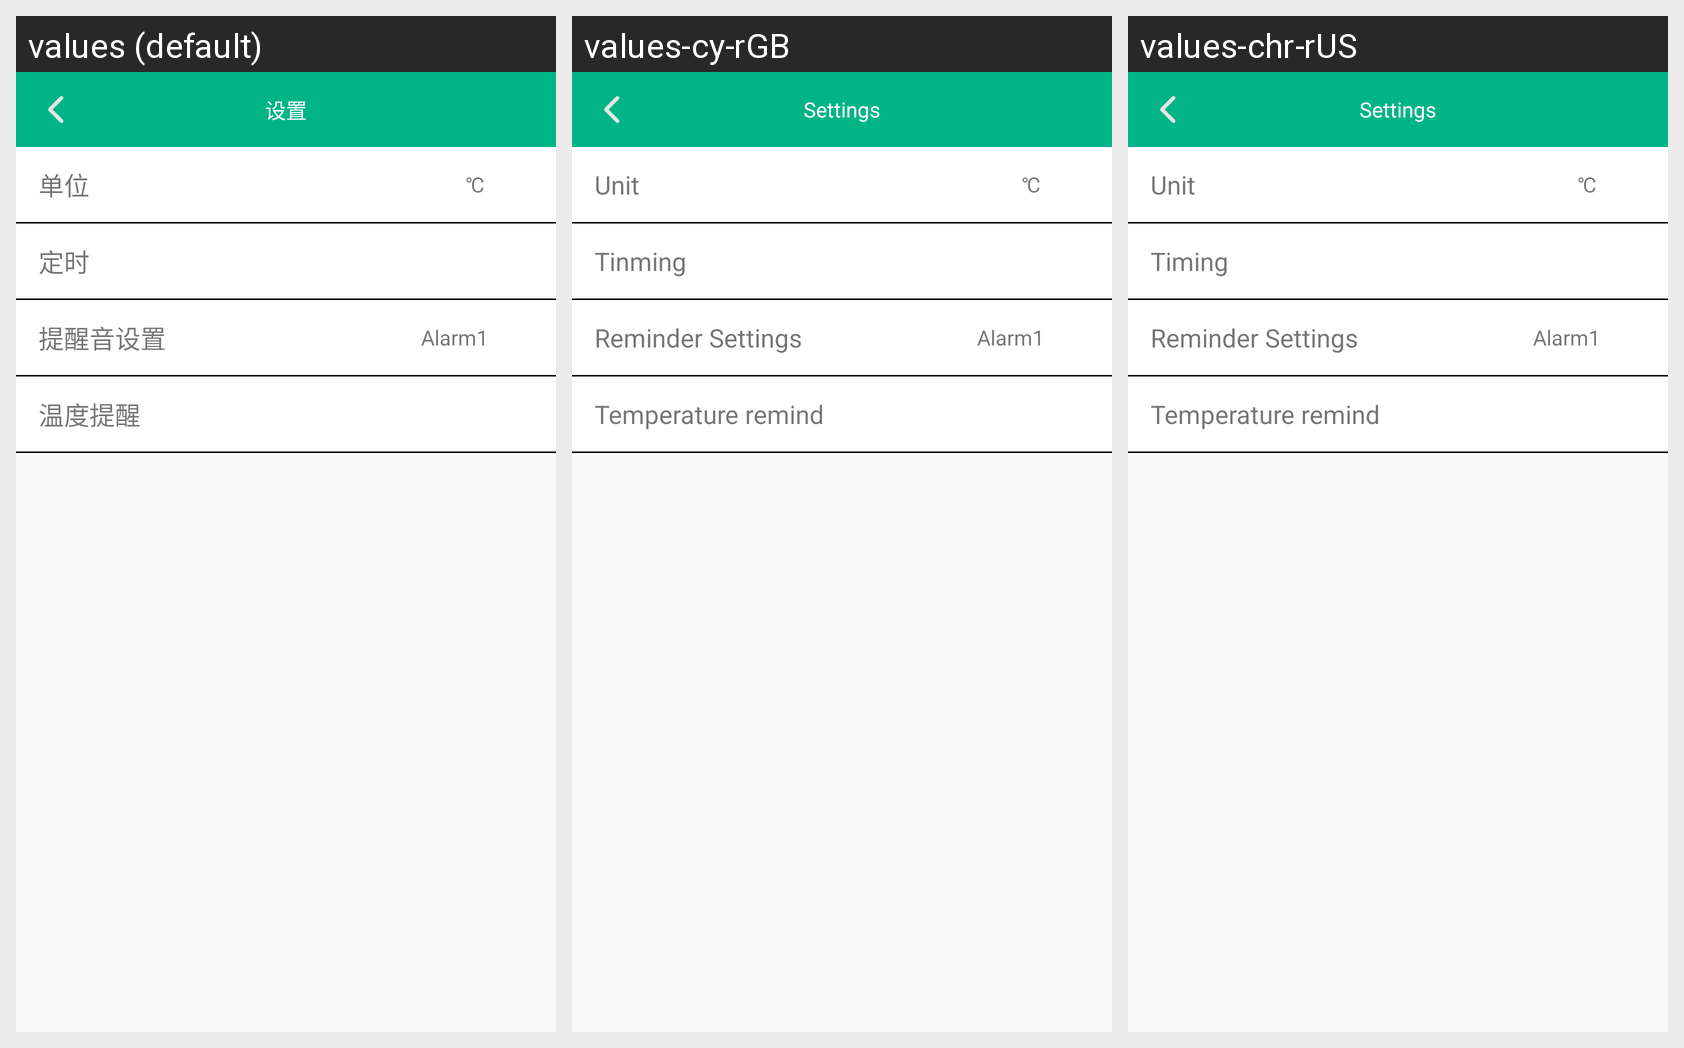

For this localized Android screen grid, give each drawn string resource with its value in every locale shown.
Android screen res/layout/activity_setting.xml rendered under 3 locales, left to right: values (default), values-cy-rGB, values-chr-rUS. Device: Nexus 5 (rendered at 1080×1920; each locale shown at half size, 540×960, under a caption strip naming it); theme AppTheme.
Strings drawn on this screen, with the default value and each locale's value (text and hints the layout hard-codes, and strings that could not be matched under every locale, appear in the picture but are not listed):

setting
  values: 设置
  values-cy-rGB: Settings
  values-chr-rUS: Settings

setting_unit
  values: 单位
  values-cy-rGB: Unit
  values-chr-rUS: Unit

setting_timing
  values: 定时
  values-cy-rGB: Tinming
  values-chr-rUS: Timing

setting_remindersetting
  values: 提醒音设置
  values-cy-rGB: Reminder Settings
  values-chr-rUS: Reminder Settings

setting_tempreminder
  values: 温度提醒
  values-cy-rGB: Temperature remind
  values-chr-rUS: Temperature remind
